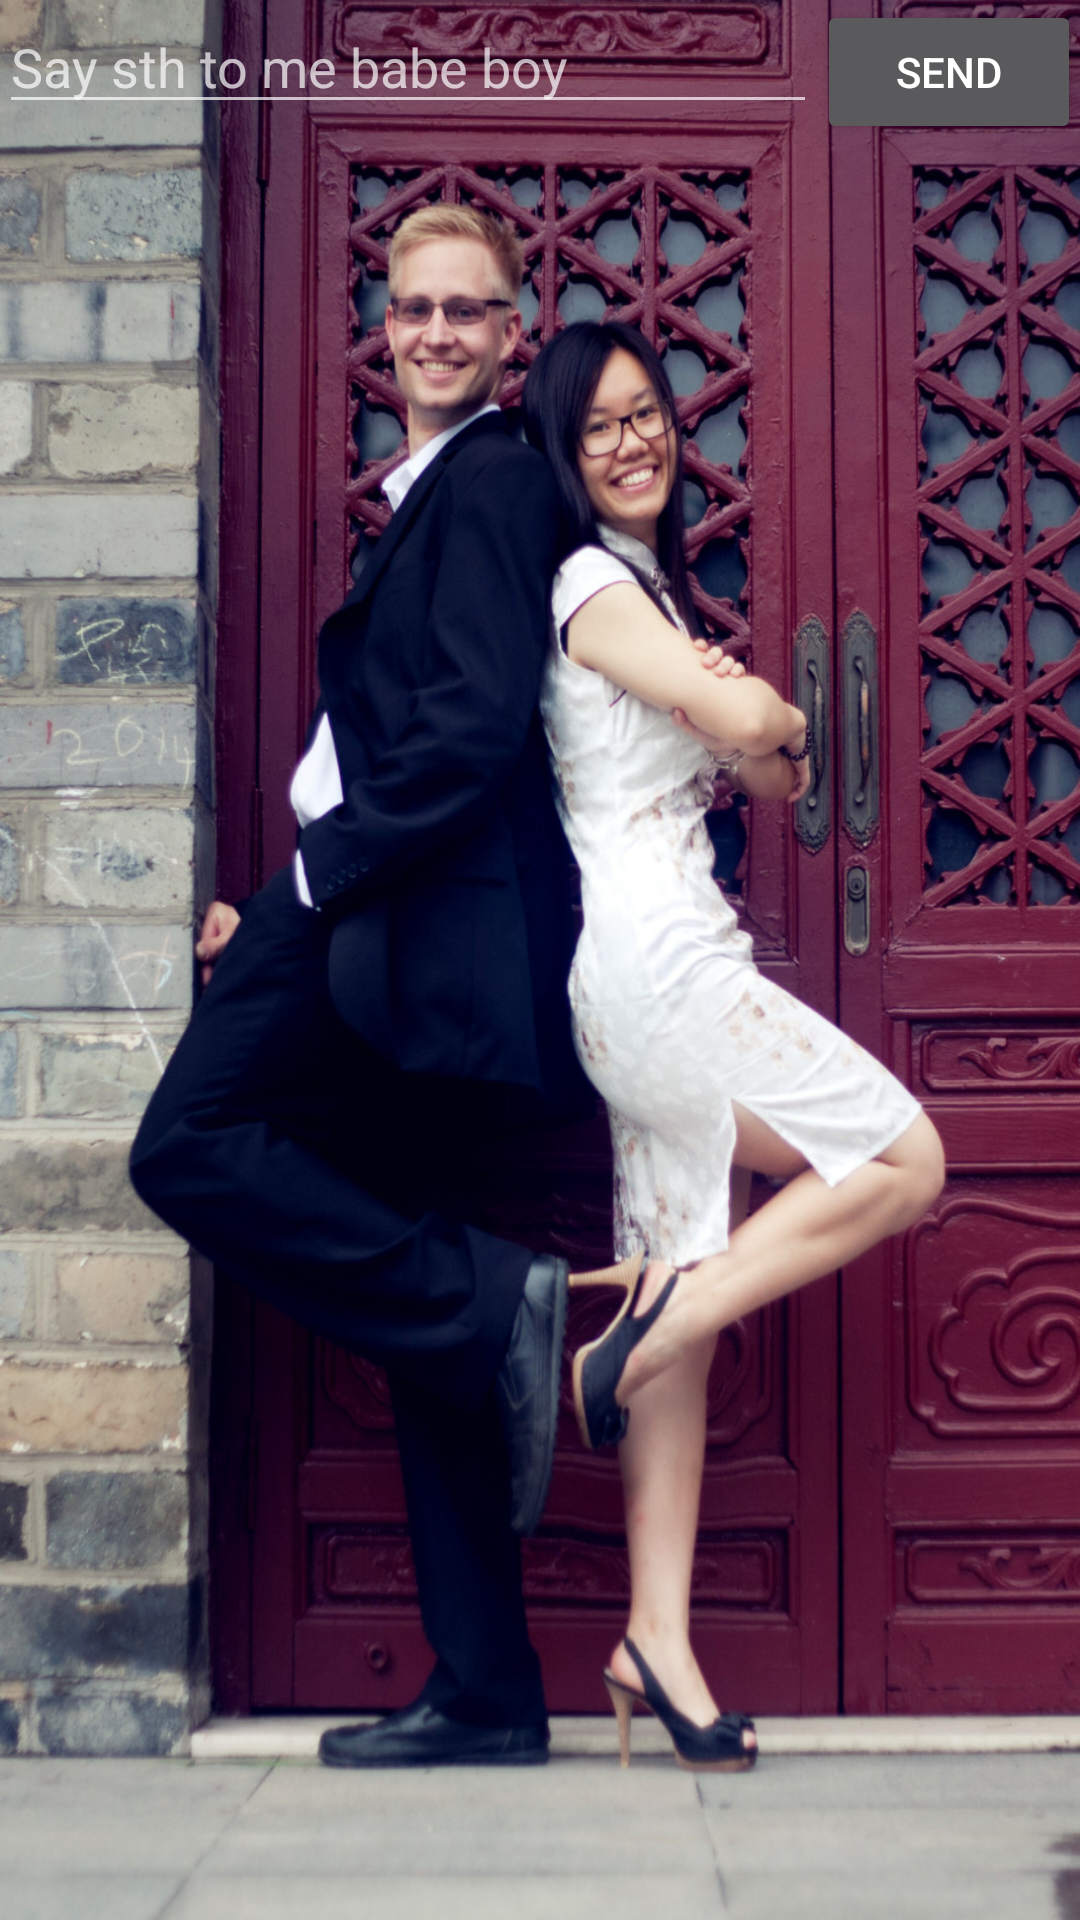

The Android layout XML behind this screen, and the referenced resources:
<!-- AndroidManifest.xml: activity theme Theme.AppCompat -->
<!-- res/layout/activity_main.xml -->
<LinearLayout xmlns:android="http://schemas.android.com/apk/res/android"
    xmlns:tools="http://schemas.android.com/tools"
    android:layout_width="match_parent"
    android:layout_height="match_parent"
    android:orientation="horizontal"
    android:background="@drawable/smith"
    android:paddingBottom="@dimen/activity_vertical_margin"
    android:paddingLeft="@dimen/activity_horizontal_margin"
    android:paddingRight="@dimen/activity_horizontal_margin"
    android:paddingTop="@dimen/activity_vertical_margin"
    tools:context="com.example.love.MainActivity" >

    <EditText android:id="@+id/edit_message"   
    android:layout_height="wrap_content"
    android:layout_weight="1"
    android:layout_width="0dp"
    android:hint="@string/edit_message" />
    
    <Button
        android:layout_width="wrap_content"
        android:layout_height="wrap_content"
        android:text="@string/button_send" 
        android:onClick="sendMessage"/>
    


</LinearLayout>
<!-- resources referenced by this layout -->
<resources>
  <!-- drawable smith: jpg bitmap (drawable-hdpi, 404606 bytes) -->
  <string name="button_send">Send</string>
  <string name="edit_message">Say sth to me babe boy</string>
</resources>
